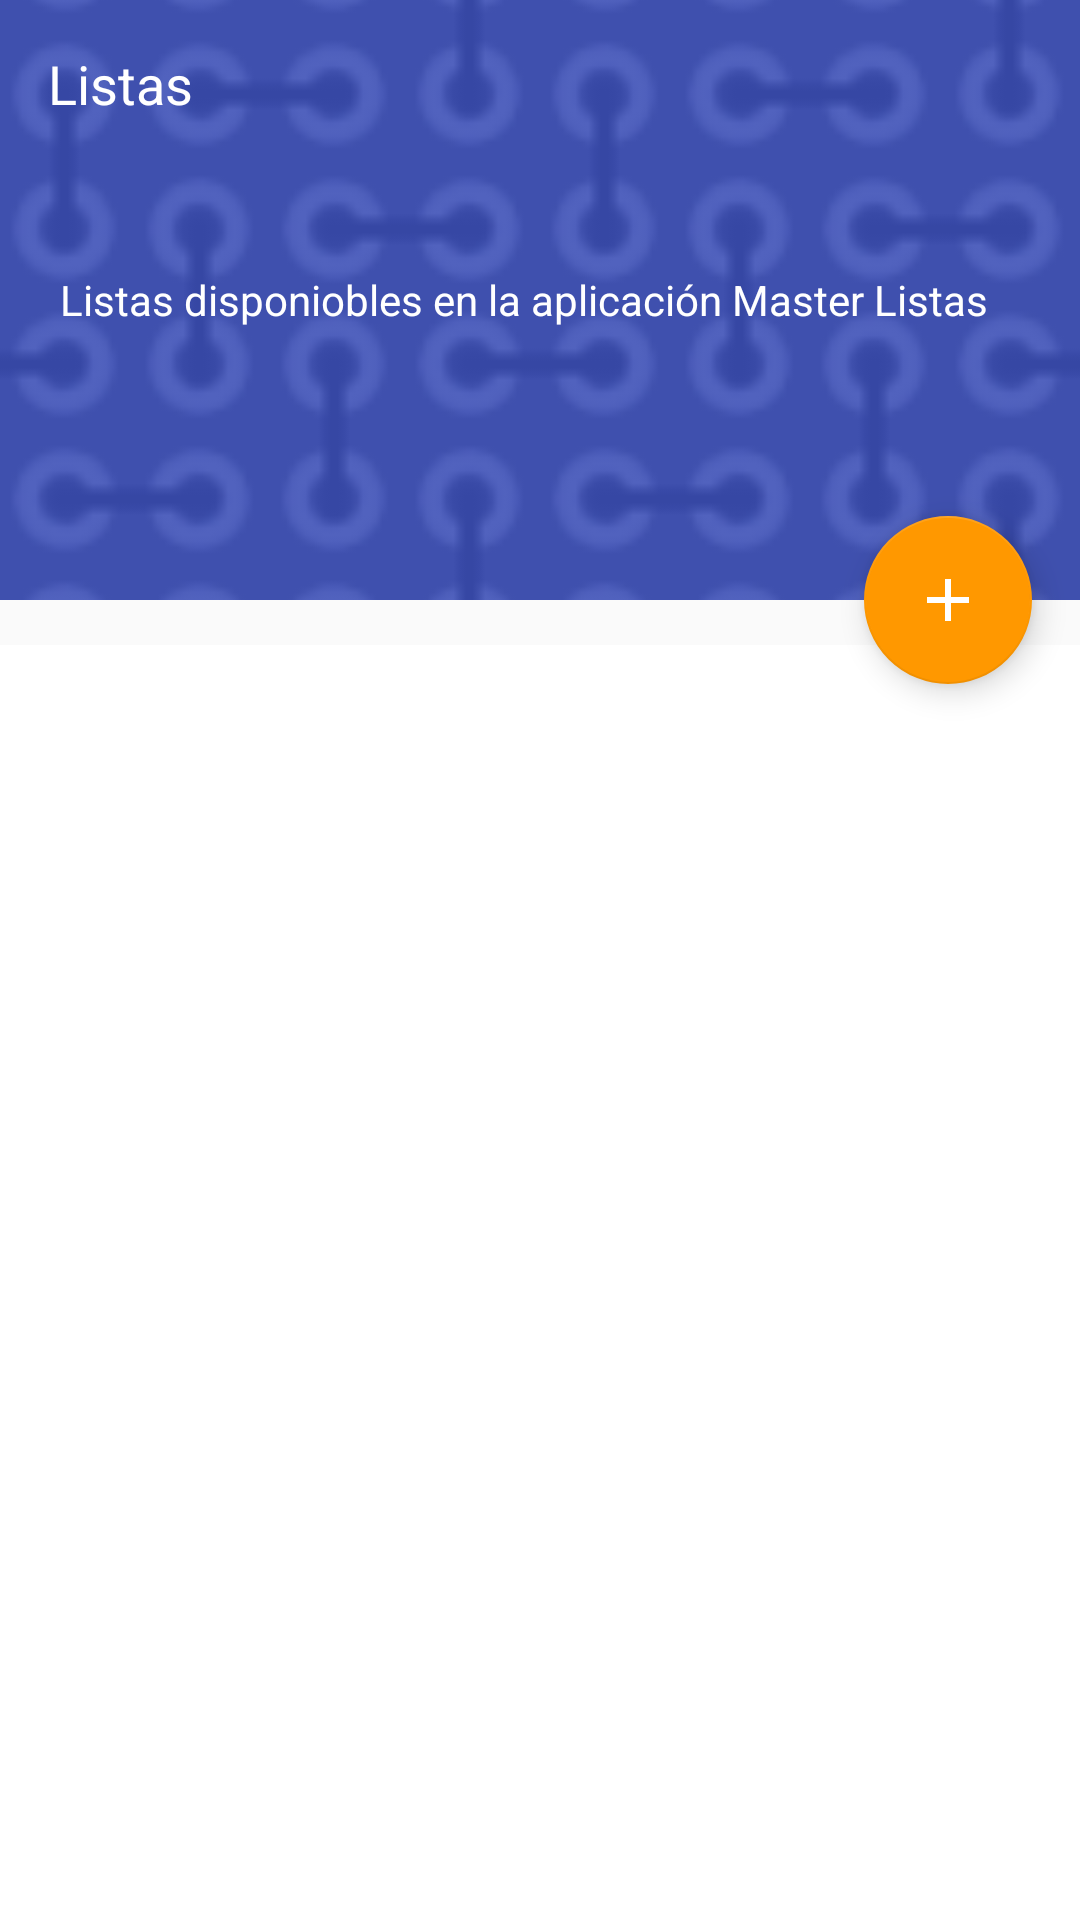

The Android layout XML behind this screen, and the referenced resources:
<!-- AndroidManifest.xml: application theme AppTheme -->
<!-- res/layout/activity_listas.xml -->
<?xml version="1.0" encoding="utf-8"?>
<android.support.design.widget.CoordinatorLayout
    xmlns:android="http://schemas.android.com/apk/res/android"
    xmlns:app="http://schemas.android.com/apk/res-auto"
    xmlns:tools="http://schemas.android.com/tools"
    android:layout_width="match_parent"
    android:layout_height="match_parent"
    android:fitsSystemWindows="true">

    <android.support.design.widget.AppBarLayout
        android:id="@+id/app_bar"
        android:layout_width="match_parent"
        android:layout_height="200dp"
        android:fitsSystemWindows="true">

        <android.support.design.widget.CollapsingToolbarLayout
            android:id="@+id/toolbar_layout"
            android:layout_width="match_parent"
            android:layout_height="match_parent"
            android:fitsSystemWindows="true"
            app:contentScrim="?attr/colorPrimary"
            app:layout_scrollFlags="scroll|exitUntilCollapsed"
            app:toolbarId="@+id/toolbar">

            <ImageView
                android:layout_width="match_parent"
                android:layout_height="match_parent"
                android:scaleType="centerCrop"
                android:src="@drawable/pattern" />

            <TextView
                android:layout_width="wrap_content"
                android:layout_height="wrap_content"
                android:layout_gravity="center_vertical"
                android:layout_margin="20dp"
                android:text="Listas disponiobles en la aplicación Master Listas"
                android:textColor="#fff"
                android:textSize="14sp" />

            <android.support.v7.widget.Toolbar
                android:id="@+id/detail_toolbar"
                android:layout_width="match_parent"
                android:layout_height="?attr/actionBarSize"
                app:layout_collapseMode="pin"
                app:popupTheme="@style/ThemeOverlay.AppCompat.Light">

                <TextView
                    android:layout_width="wrap_content"
                    android:layout_height="wrap_content"
                    android:text="Listas"
                    android:textColor="#fff"
                    android:textSize="18sp" />

            </android.support.v7.widget.Toolbar>

        </android.support.design.widget.CollapsingToolbarLayout>

    </android.support.design.widget.AppBarLayout>

    <android.support.v4.widget.NestedScrollView
        android:id="@+id/nsv"
        android:layout_width="match_parent"
        android:layout_height="match_parent"
        android:fillViewport="true"
        android:paddingTop="15dp"
        app:layout_behavior="@string/appbar_scrolling_view_behavior">

        

        <android.support.v7.widget.RecyclerView
            xmlns:android="http://schemas.android.com/apk/res/android"
            android:layout_width="match_parent"
            android:layout_height="match_parent"
            android:id="@+id/reciclador"
            android:scrollbars="vertical"
            android:background="#ffffff" />

    </android.support.v4.widget.NestedScrollView>

    
    <android.support.design.widget.FloatingActionButton
        android:id="@+id/fab"
        android:layout_width="wrap_content"
        android:layout_height="wrap_content"
        android:layout_margin="16dp"
        app:layout_anchor="@+id/nsv"
        app:layout_anchorGravity="top|end"
        app:elevation="6dp"
        app:rippleColor="#616161"
        android:clickable="true"
        android:src="@drawable/fab_plus"/>

    

    

</android.support.design.widget.CoordinatorLayout >
<!-- resources referenced by this layout -->
<resources>
  <!-- drawable fab_plus (drawable) -->
  <?xml version="1.0" encoding="utf-8"?>
  <vector xmlns:android="http://schemas.android.com/apk/res/android"
      android:height="24dp"
      android:width="24dp"
      android:viewportWidth="24"
      android:viewportHeight="24">
      <path
          android:fillColor="#FFF"
          android:pathData="M19,13H13V19H11V13H5V11H11V5H13V11H19V13Z" />
  </vector>
  <!-- drawable pattern: png bitmap (drawable-hdpi, 1826 bytes) -->
  <style name="AppTheme" parent="Theme.AppCompat.Light.NoActionBar">
          <item name="colorPrimary">@color/colorPrimary</item>
          <item name="colorPrimaryDark">@color/colorPrimaryDark</item>
          <item name="colorAccent">@color/colorAccent</item>
      </style>
  <color name="colorPrimary">#42a5f5</color>
  <color name="colorPrimaryDark">#0077c2</color>
  <color name="colorAccent">#FF9800</color>
</resources>
